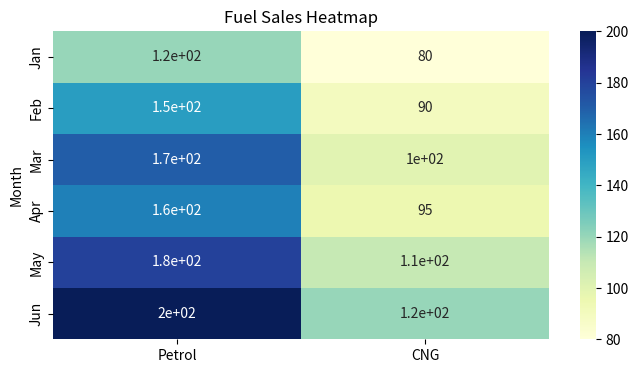
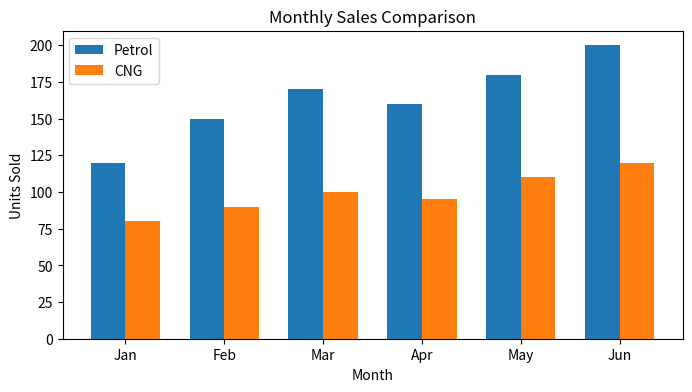

The matplotlib source for these figures, in order:
									
# '''Write a Python Program to Read 'Petrol' and 'CNG' FuelType sales data and show it using								
# the Heatmap. The bar chart should display the number of units sold per month for each								
# product. Add a separate bar for each product in the same chart								
# '''


import pandas as pd
import matplotlib.pyplot as plt
import seaborn as sns

# Sample Data (Aap CSV se bhi read kar sakte ho)
data = {
    "Month": ["Jan", "Feb", "Mar", "Apr", "May", "Jun"],
    "Petrol": [120, 150, 170, 160, 180, 200],
    "CNG": [80, 90, 100, 95, 110, 120]
}

df = pd.DataFrame(data)
df.set_index("Month", inplace=True)

# -------------------------
# 🔥 1) HEATMAP
# -------------------------
plt.figure(figsize=(8, 4))
sns.heatmap(df, annot=True, cmap="YlGnBu")
plt.title("Fuel Sales Heatmap")
plt.show()

# -------------------------
# 🔥 2) BAR CHART (Side-by-side Bars)
# -------------------------
plt.figure(figsize=(8, 4))

x = range(len(df))
width = 0.35

plt.bar([i - width/2 for i in x], df["Petrol"], width=width, label="Petrol")
plt.bar([i + width/2 for i in x], df["CNG"], width=width, label="CNG")

plt.xticks(x, df.index)
plt.xlabel("Month")
plt.ylabel("Units Sold")
plt.title("Monthly Sales Comparison")
plt.legend()

plt.show()

